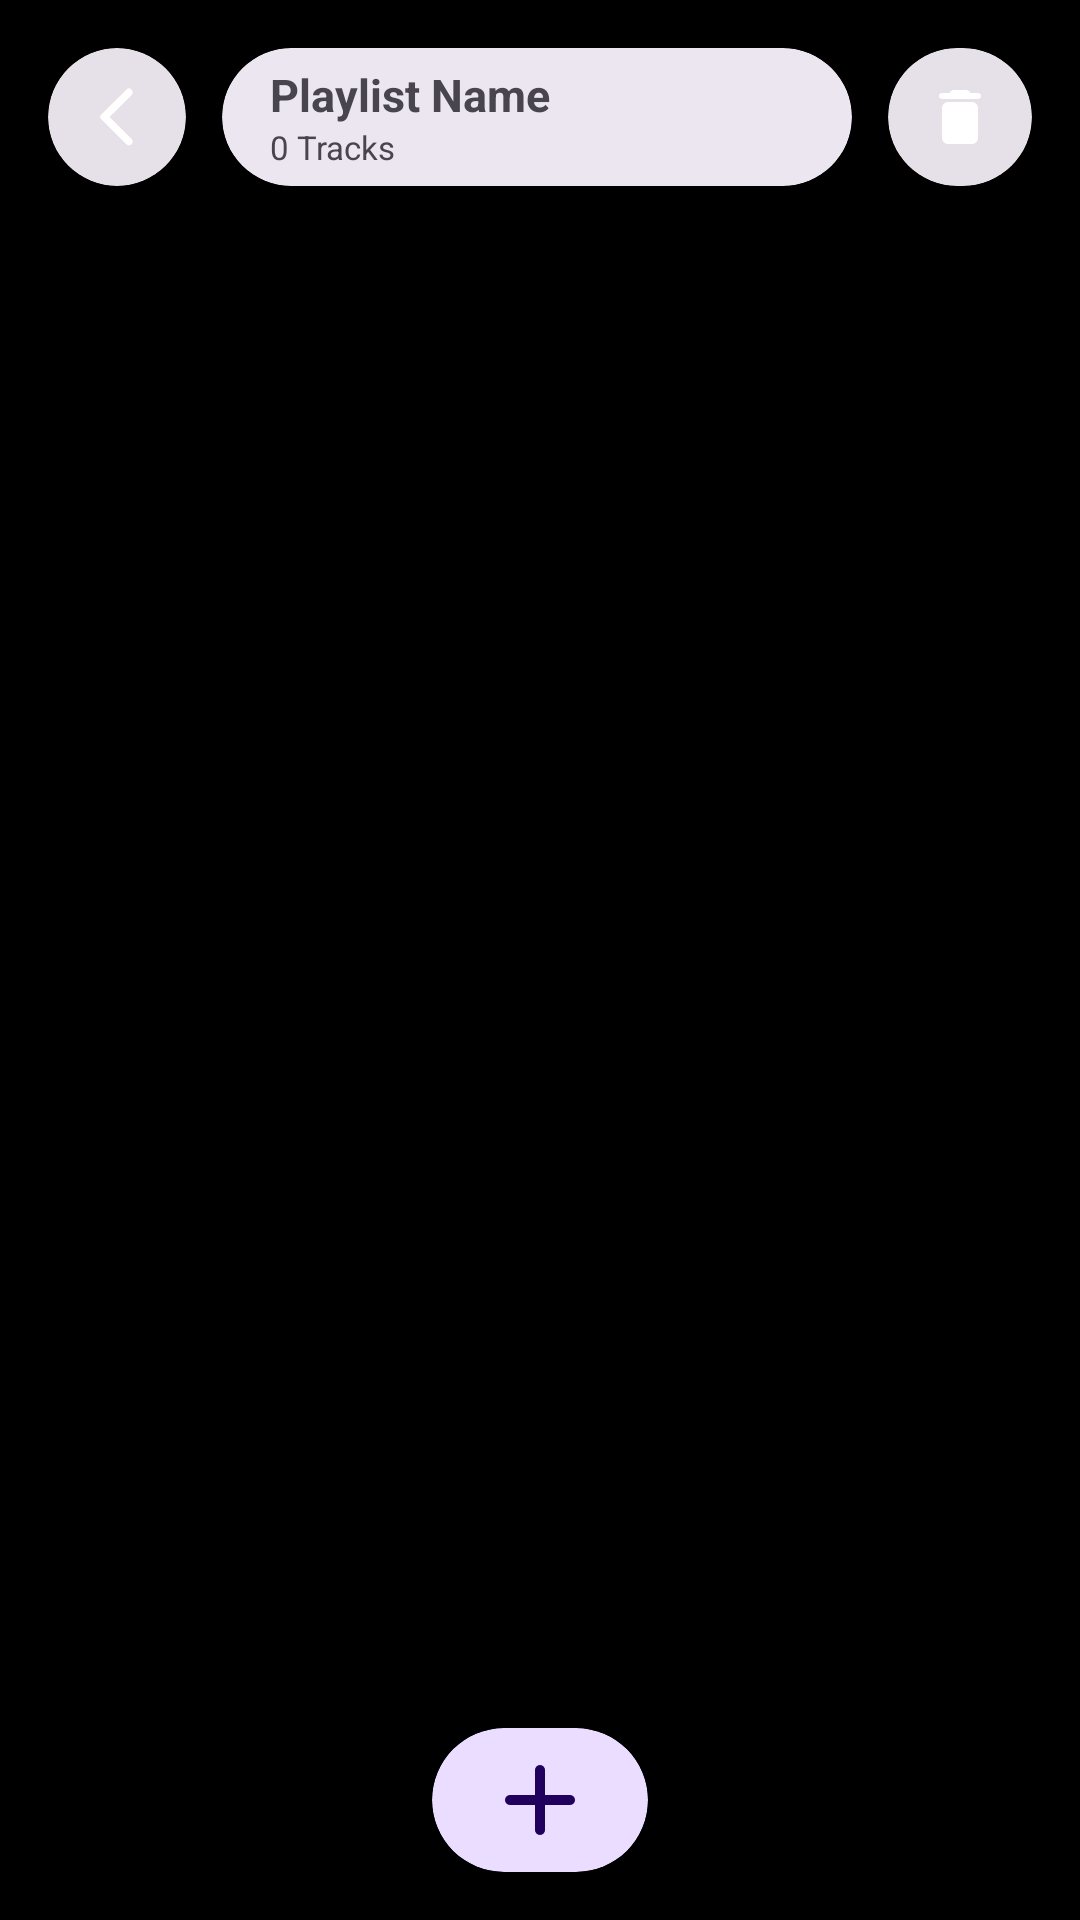

Android layout source for this screen:
<!-- AndroidManifest.xml: application theme AppTheme -->
<!-- res/layout/playlist.xml -->
<RelativeLayout
	xmlns:android="http://schemas.android.com/apk/res/android"
	xmlns:app="http://schemas.android.com/apk/res-auto"
	xmlns:tools="http://schemas.android.com/tools"
	android:layout_width="match_parent"
	android:layout_height="match_parent"
	android:background="?attr/colorSurface">
	<androidx.recyclerview.widget.RecyclerView
		android:id="@+id/rvPlaylistSongs"
		android:layout_width="match_parent"
		android:layout_height="match_parent"
		android:paddingTop="75dp"
		android:paddingBottom="75dp"
		android:clipToPadding="false"
		android:overScrollMode="never"
		android:paddingHorizontal="8dp"
		app:layoutManager="androidx.recyclerview.widget.LinearLayoutManager"
		tools:listitem="@layout/dome" />
	<com.google.android.material.card.MaterialCardView
		android:id="@+id/cardBack"
		android:layout_width="46dp"
		android:layout_height="46dp"
		android:layout_marginTop="16dp"
		app:cardBackgroundColor="?attr/colorSurfaceContainerHighest"
		android:layout_marginStart="16dp"
		app:cardCornerRadius="23dp"
		app:cardElevation="0dp"
		app:strokeWidth="0dp"
		app:rippleColor="@android:color/transparent"
		android:layout_alignParentTop="true"
		android:layout_alignParentStart="true">
		<ImageView
			android:id="@+id/btnBack"
			android:layout_width="match_parent"
			android:layout_height="match_parent"
			android:padding="11dp"
			android:src="@drawable/icon_arrow"
			android:scaleType="fitCenter"
			app:tint="?attr/colorOnSurface" />
	</com.google.android.material.card.MaterialCardView>
	<com.google.android.material.card.MaterialCardView
		android:id="@+id/cardPlaylistTitleContainer"
		android:layout_width="wrap_content"
		android:layout_height="46dp"
		android:layout_marginTop="16dp"
		app:cardBackgroundColor="?attr/colorSurfaceContainerHigh"
		android:layout_marginStart="12dp"
		android:layout_marginEnd="12dp"
		app:cardCornerRadius="23dp"
		app:cardElevation="0dp"
		app:strokeWidth="0dp"
		app:rippleColor="@android:color/transparent"
		android:layout_toStartOf="@id/btnDeletePlaylist"
		android:layout_alignParentTop="true"
		android:layout_toEndOf="@id/cardBack">
		<LinearLayout
			android:id="@+id/linear3"
			android:layout_width="wrap_content"
			android:layout_height="match_parent"
			android:gravity="center_vertical"
			android:orientation="vertical"
			android:paddingHorizontal="16dp">
			<TextView
				android:id="@+id/txtPlaylistTitle"
				android:layout_width="wrap_content"
				android:layout_height="wrap_content"
				android:text="Playlist Name"
				android:textSize="15sp"
				android:textStyle="bold"
				android:singleLine="true" />
			<TextView
				android:id="@+id/txtTrackCount"
				android:layout_width="wrap_content"
				android:layout_height="wrap_content"
				android:text="0 Tracks"
				android:textSize="11sp" />
		</LinearLayout>
	</com.google.android.material.card.MaterialCardView>
	<com.google.android.material.card.MaterialCardView
		android:id="@+id/btnDeletePlaylist"
		android:layout_width="wrap_content"
		android:layout_height="46dp"
		android:layout_marginTop="16dp"
		app:cardBackgroundColor="?attr/colorSurfaceContainerHighest"
		android:layout_marginEnd="16dp"
		app:cardCornerRadius="23dp"
		app:cardElevation="0dp"
		app:strokeWidth="0dp"
		app:rippleColor="@android:color/transparent"
		android:layout_alignParentTop="true"
		android:layout_alignParentEnd="true">
		<LinearLayout
			android:id="@+id/linear6"
			android:layout_width="wrap_content"
			android:layout_height="match_parent"
			android:gravity="center_vertical"
			android:orientation="horizontal"
			android:paddingStart="4dp"
			android:paddingEnd="4dp">
			<ImageView
				android:id="@+id/btn_remove_playlist"
				android:layout_width="32dp"
				android:layout_height="32dp"
				android:padding="4dp"
				android:background="@android:color/transparent"
				android:src="@drawable/icon_remove_circle"
				android:scaleType="fitCenter"
				android:layout_marginStart="4dp"
				android:layout_marginEnd="4dp"
				app:tint="?attr/colorError"
				android:visibility="gone"
				android:focusable="false" />
			<com.google.android.material.checkbox.MaterialCheckBox
				android:id="@+id/checkboxPlaylist"
				android:layout_width="32dp"
				android:layout_height="32dp"
				android:background="@android:color/transparent"
				android:layout_marginStart="4dp"
				android:layout_marginEnd="4dp"
				android:visibility="gone"
				android:focusable="false" />
			<ImageView
				android:id="@+id/imageview_delete"
				android:layout_width="32dp"
				android:layout_height="32dp"
				android:padding="4dp"
				android:src="@drawable/icon_delete"
				android:scaleType="fitCenter"
				app:tint="?attr/colorOnSurface"
				android:layout_marginStart="4dp"
				android:layout_marginEnd="4dp"
				android:focusable="false" />
		</LinearLayout>
	</com.google.android.material.card.MaterialCardView>
	<com.google.android.material.card.MaterialCardView
		android:id="@+id/btnAddSongs"
		android:layout_width="72dp"
		android:layout_height="48dp"
		android:layout_marginBottom="16dp"
		app:cardBackgroundColor="?attr/colorPrimaryContainer"
		app:cardCornerRadius="24dp"
		app:cardElevation="4dp"
		app:strokeWidth="0dp"
		app:rippleColor="@android:color/transparent"
		android:layout_alignParentBottom="true"
		android:layout_centerHorizontal="true">
		<ImageView
			android:id="@+id/imageview2"
			android:layout_width="match_parent"
			android:layout_height="match_parent"
			android:padding="4dp"
			android:src="@drawable/ic_add"
			android:scaleType="centerInside"
			app:tint="?attr/colorOnPrimaryContainer" />
	</com.google.android.material.card.MaterialCardView>
</RelativeLayout>
<!-- res/layout/dome.xml (included above) -->
<LinearLayout
	xmlns:android="http://schemas.android.com/apk/res/android"
	xmlns:app="http://schemas.android.com/apk/res-auto"
	xmlns:tools="http://schemas.android.com/tools"
	android:layout_width="match_parent"
	android:layout_height="wrap_content"
	android:orientation="vertical">
	<LinearLayout
		android:id="@+id/linearm2"
		android:layout_width="match_parent"
		android:layout_height="wrap_content"
		android:paddingLeft="10dp"
		android:paddingTop="8dp"
		android:paddingRight="10dp"
		android:paddingBottom="8dp"
		android:gravity="center_vertical"
		android:orientation="horizontal">
		<com.google.android.material.card.MaterialCardView
			android:id="@+id/cardview2"
			android:layout_width="55dp"
			android:layout_height="55dp"
			app:cardBackgroundColor="?attr/colorSurfaceContainerHigh"
			app:cardCornerRadius="12dp"
			app:cardElevation="0dp"
			app:strokeWidth="0dp">
			<ImageView
				android:id="@+id/img_music2"
				android:layout_width="match_parent"
				android:layout_height="match_parent"
				android:src="@drawable/default_music_image"
				android:scaleType="centerCrop"
				android:focusable="false" />
		</com.google.android.material.card.MaterialCardView>
		<LinearLayout
			android:id="@+id/linear2"
			android:layout_width="0dp"
			android:layout_height="wrap_content"
			android:paddingLeft="10dp"
			android:paddingTop="5dp"
			android:paddingRight="10dp"
			android:paddingBottom="5dp"
			android:orientation="vertical"
			android:layout_weight="1">
			<TextView
				android:id="@+id/title2"
				android:layout_width="match_parent"
				android:layout_height="wrap_content"
				android:text="TextView"
				android:textSize="17sp"
				android:textStyle="bold"
				android:singleLine="true"
				android:focusable="false" />
			<TextView
				android:id="@+id/art2"
				android:layout_width="match_parent"
				android:layout_height="wrap_content"
				android:layout_marginTop="3dp"
				android:text="TextView"
				android:textSize="12sp"
				android:singleLine="true"
				android:alpha="0.7"
				android:focusable="false" />
		</LinearLayout>
		<com.google.android.material.checkbox.MaterialCheckBox
			android:id="@+id/bottomremove2"
			android:layout_width="32dp"
			android:layout_height="32dp"
			android:background="@android:color/transparent"
			android:visibility="gone"
			android:focusable="false" />
	</LinearLayout>
</LinearLayout>
<!-- resources referenced by this layout -->
<resources>
  <!-- drawable ic_add (drawable-xhdpi) -->
  <?xml version='1.0' encoding='UTF-8' standalone='yes' ?>
  <vector xmlns:android="http://schemas.android.com/apk/res/android" android:width="48dp" android:height="48dp" android:viewportWidth="24.0" android:viewportHeight="24.0"><path android:pathData="M18 12.998h-5v5a1 1 0 0 1-2 0v-5H6a1 1 0 0 1 0-2h5v-5a1 1 0 0 1 2 0v5h5a1 1 0 0 1 0 2z" android:fillColor="#FAFAFA" /></vector>
  <!-- drawable icon_arrow (drawable-xhdpi) -->
  <?xml version='1.0' encoding='UTF-8' standalone='yes' ?>
  <vector xmlns:android="http://schemas.android.com/apk/res/android" android:width="48dp" android:height="48dp" android:viewportWidth="24.0" android:viewportHeight="24.0"><path android:pathData="M16.88 2.88a1.25 1.25 0 0 0-1.77 0L6.7 11.29a.996.996 0 0 0 0 1.41l8.41 8.41c.49.49 1.28.49 1.77 0s.49-1.28 0-1.77L9.54 12l7.35-7.35c.48-.49.48-1.28-.01-1.77z" android:fillColor="#F5F5F5" /></vector>
  <!-- drawable icon_delete (drawable-xhdpi) -->
  <?xml version='1.0' encoding='UTF-8' standalone='yes' ?>
  <vector xmlns:android="http://schemas.android.com/apk/res/android" android:width="48dp" android:height="48dp" android:viewportWidth="24.0" android:viewportHeight="24.0"><path android:pathData="M6 19c0 1.1.9 2 2 2h8c1.1 0 2-.9 2-2V9c0-1.1-.9-2-2-2H8c-1.1 0-2 .9-2 2v10zM18 4h-2.5l-.71-.71c-.18-.18-.44-.29-.7-.29H9.91c-.26 0-.52.11-.7.29L8.5 4H6c-.55 0-1 .45-1 1s.45 1 1 1h12c.55 0 1-.45 1-1s-.45-1-1-1z" android:fillColor="#FAFAFA" /></vector>
  <!-- drawable icon_remove_circle (drawable-xhdpi) -->
  <?xml version='1.0' encoding='UTF-8' standalone='yes' ?>
  <vector xmlns:android="http://schemas.android.com/apk/res/android" android:width="48dp" android:height="48dp" android:viewportWidth="24.0" android:viewportHeight="24.0"><path android:pathData="M7 12c0 .55.45 1 1 1h8c.55 0 1-.45 1-1s-.45-1-1-1H8c-.55 0-1 .45-1 1zm5-10C6.48 2 2 6.48 2 12s4.48 10 10 10s10-4.48 10-10S17.52 2 12 2zm0 18c-4.41 0-8-3.59-8-8s3.59-8 8-8s8 3.59 8 8s-3.59 8-8 8z" android:fillColor="#FAFAFA" /></vector>
  <style name="AppTheme" parent="Theme.Material3.DayNight.NoActionBar">
          
          <item name="colorPrimary">@color/colorPrimary</item>
          <item name="colorOnPrimary">@android:color/white</item>
          
          
          <item name="colorSecondary">?attr/colorPrimary</item>
          <item name="colorOnSecondary">@android:color/white</item>
          
          <item name="colorSurface">@android:color/black</item>
          <item name="colorOnSurface">@android:color/white</item>
          
          
          <item name="android:windowBackground">@android:color/black</item>
          <item name="android:windowSplashScreenBackground">@android:color/black</item>
          <item name="android:windowSplashScreenAnimatedIcon">@android:color/transparent</item>
      </style>
  <color name="colorPrimary">#69769B</color>
</resources>
